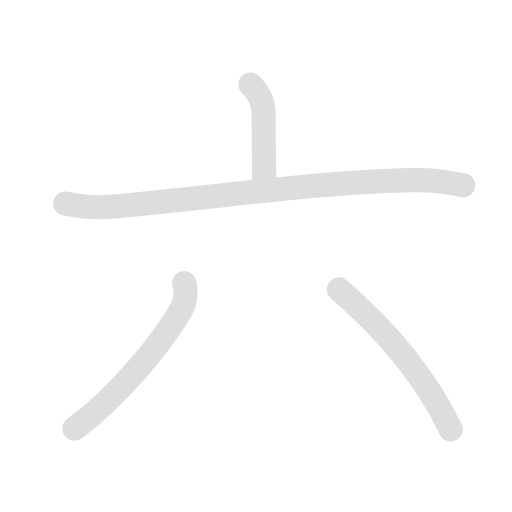
t = 0.00 s
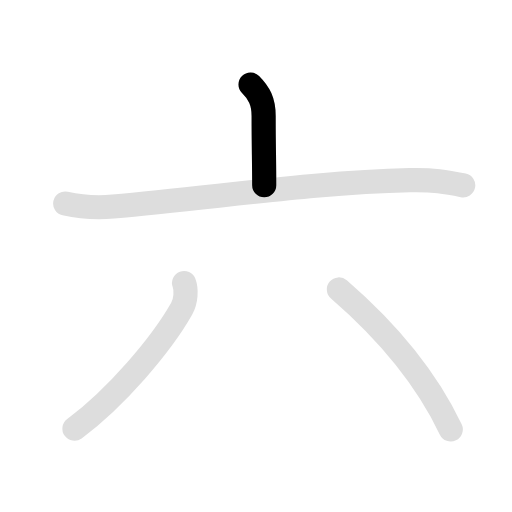
t = 1.00 s
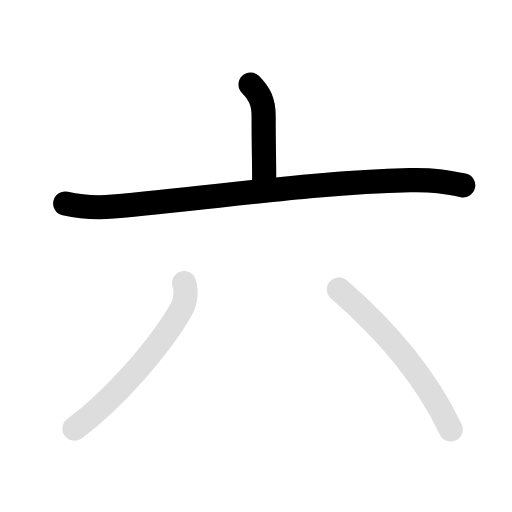
t = 2.25 s
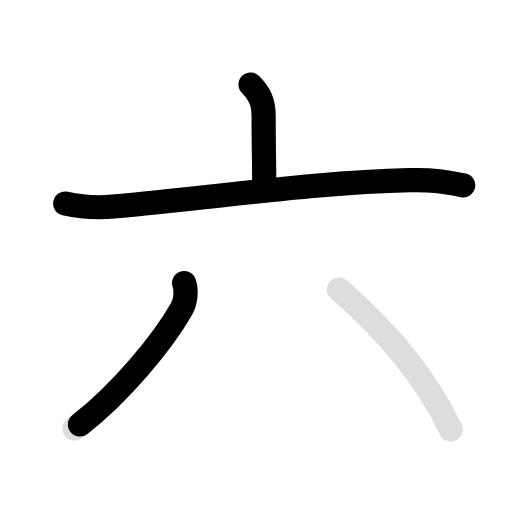
t = 3.15 s
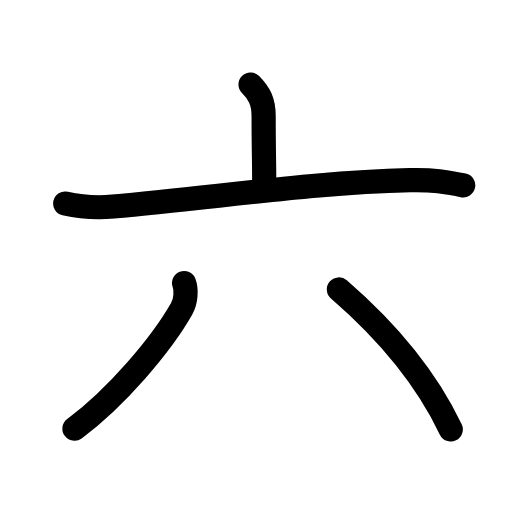
t = 4.50 s
t = 5.50 s: frame unchanged from t = 4.50 s, image omitted

The animated SVG that drew these frames (rendered in a browser with its animation timeline set to each time). Animation: 8 SMIL elements (animate=5,set=3); one cycle of 5.50 s, repeats indefinitely.

<svg id="kvg-0516d" class="kanjivg" viewBox="0 0 106 106" width="106" height="106" xmlns="http://www.w3.org/2000/svg" xmlns:xlink="http://www.w3.org/1999/xlink" xml:space="preserve" version="1.1" baseProfile="full"><defs><style type="text/css">path.black{fill:none;stroke:black;stroke-width:5;stroke-linecap:round;stroke-linejoin:round;}path.grey{fill:none;stroke:#ddd;stroke-width:5;stroke-linecap:round;stroke-linejoin:round;}path.stroke{fill:none;stroke:black;stroke-width:5;stroke-linecap:round;stroke-linejoin:round;}text{font-size:16px;font-family:Segoe UI Symbol,Cambria Math,DejaVu Sans,Symbola,Quivira,STIX,Code2000;-webkit-touch-callout:none;cursor:pointer;-webkit-user-select:none;-khtml-user-select:none;-moz-user-select:none;-ms-user-select:none;user-select: none;}text:hover{color:#777;}#reset{font-weight:bold;}</style><marker id="markerStart" markerWidth="8" markerHeight="8" style="overflow:visible;"><circle cx="0" cy="0" r="1.5" style="stroke:none;fill:red;fill-opacity:0.5;"/></marker><marker id="markerEnd" style="overflow:visible;"><circle cx="0" cy="0" r="0.8" style="stroke:none;fill:blue;fill-opacity:0.5;"><animate attributeName="opacity" from="1" to="0" dur="3s" repeatCount="indefinite" /></circle></marker></defs><path d="M51.87,17.5c1.78,1.78,2.71,3.48,2.71,6.5c0,6.46,0.12,9.16,0.12,14.35" class="grey" /><path d="M13.5,42.13c3.27,0.74,7.11,0.89,9.93,0.64c21.56-1.9,41.78-5.02,61.41-5.47c4.8-0.11,7.49,0.31,11.06,1.07" class="grey" /><path d="M38.11,58.6c0.51,1.37,0.42,3.67-0.49,5.29C33.38,71.38,24,82.38,15.41,88.75" class="grey" /><path d="M70.16,59.92c9.96,8.61,18.18,18.54,23.16,28.99" class="grey" /><path d="M51.87,17.5c1.78,1.78,2.71,3.48,2.71,6.5c0,6.46,0.12,9.16,0.12,14.35" class="stroke" stroke-dasharray="150"><animate attributeName="stroke-dashoffset" from="150" to="0" dur="1.8s" begin="0.0s" fill="freeze" /></path><path d="M13.5,42.13c3.27,0.74,7.11,0.89,9.93,0.64c21.56-1.9,41.78-5.02,61.41-5.47c4.8-0.11,7.49,0.31,11.06,1.07" class="stroke" stroke-dasharray="150"><set attributeName="opacity" to="0" dur="1.0s" /><animate attributeName="stroke-dashoffset" from="150" to="0" dur="1.8s" begin="1.0s" fill="freeze" /></path><path d="M38.11,58.6c0.51,1.37,0.42,3.67-0.49,5.29C33.38,71.38,24,82.38,15.41,88.75" class="stroke" stroke-dasharray="150"><set attributeName="opacity" to="0" dur="2.7s" /><animate attributeName="stroke-dashoffset" from="150" to="0" dur="1.8s" begin="2.7s" fill="freeze" /></path><path d="M70.16,59.92c9.96,8.61,18.18,18.54,23.16,28.99" class="stroke" stroke-dasharray="150"><set attributeName="opacity" to="0" dur="3.7s" /><animate attributeName="stroke-dashoffset" from="150" to="0" dur="1.8s" begin="3.7s" fill="freeze" /></path></svg>
